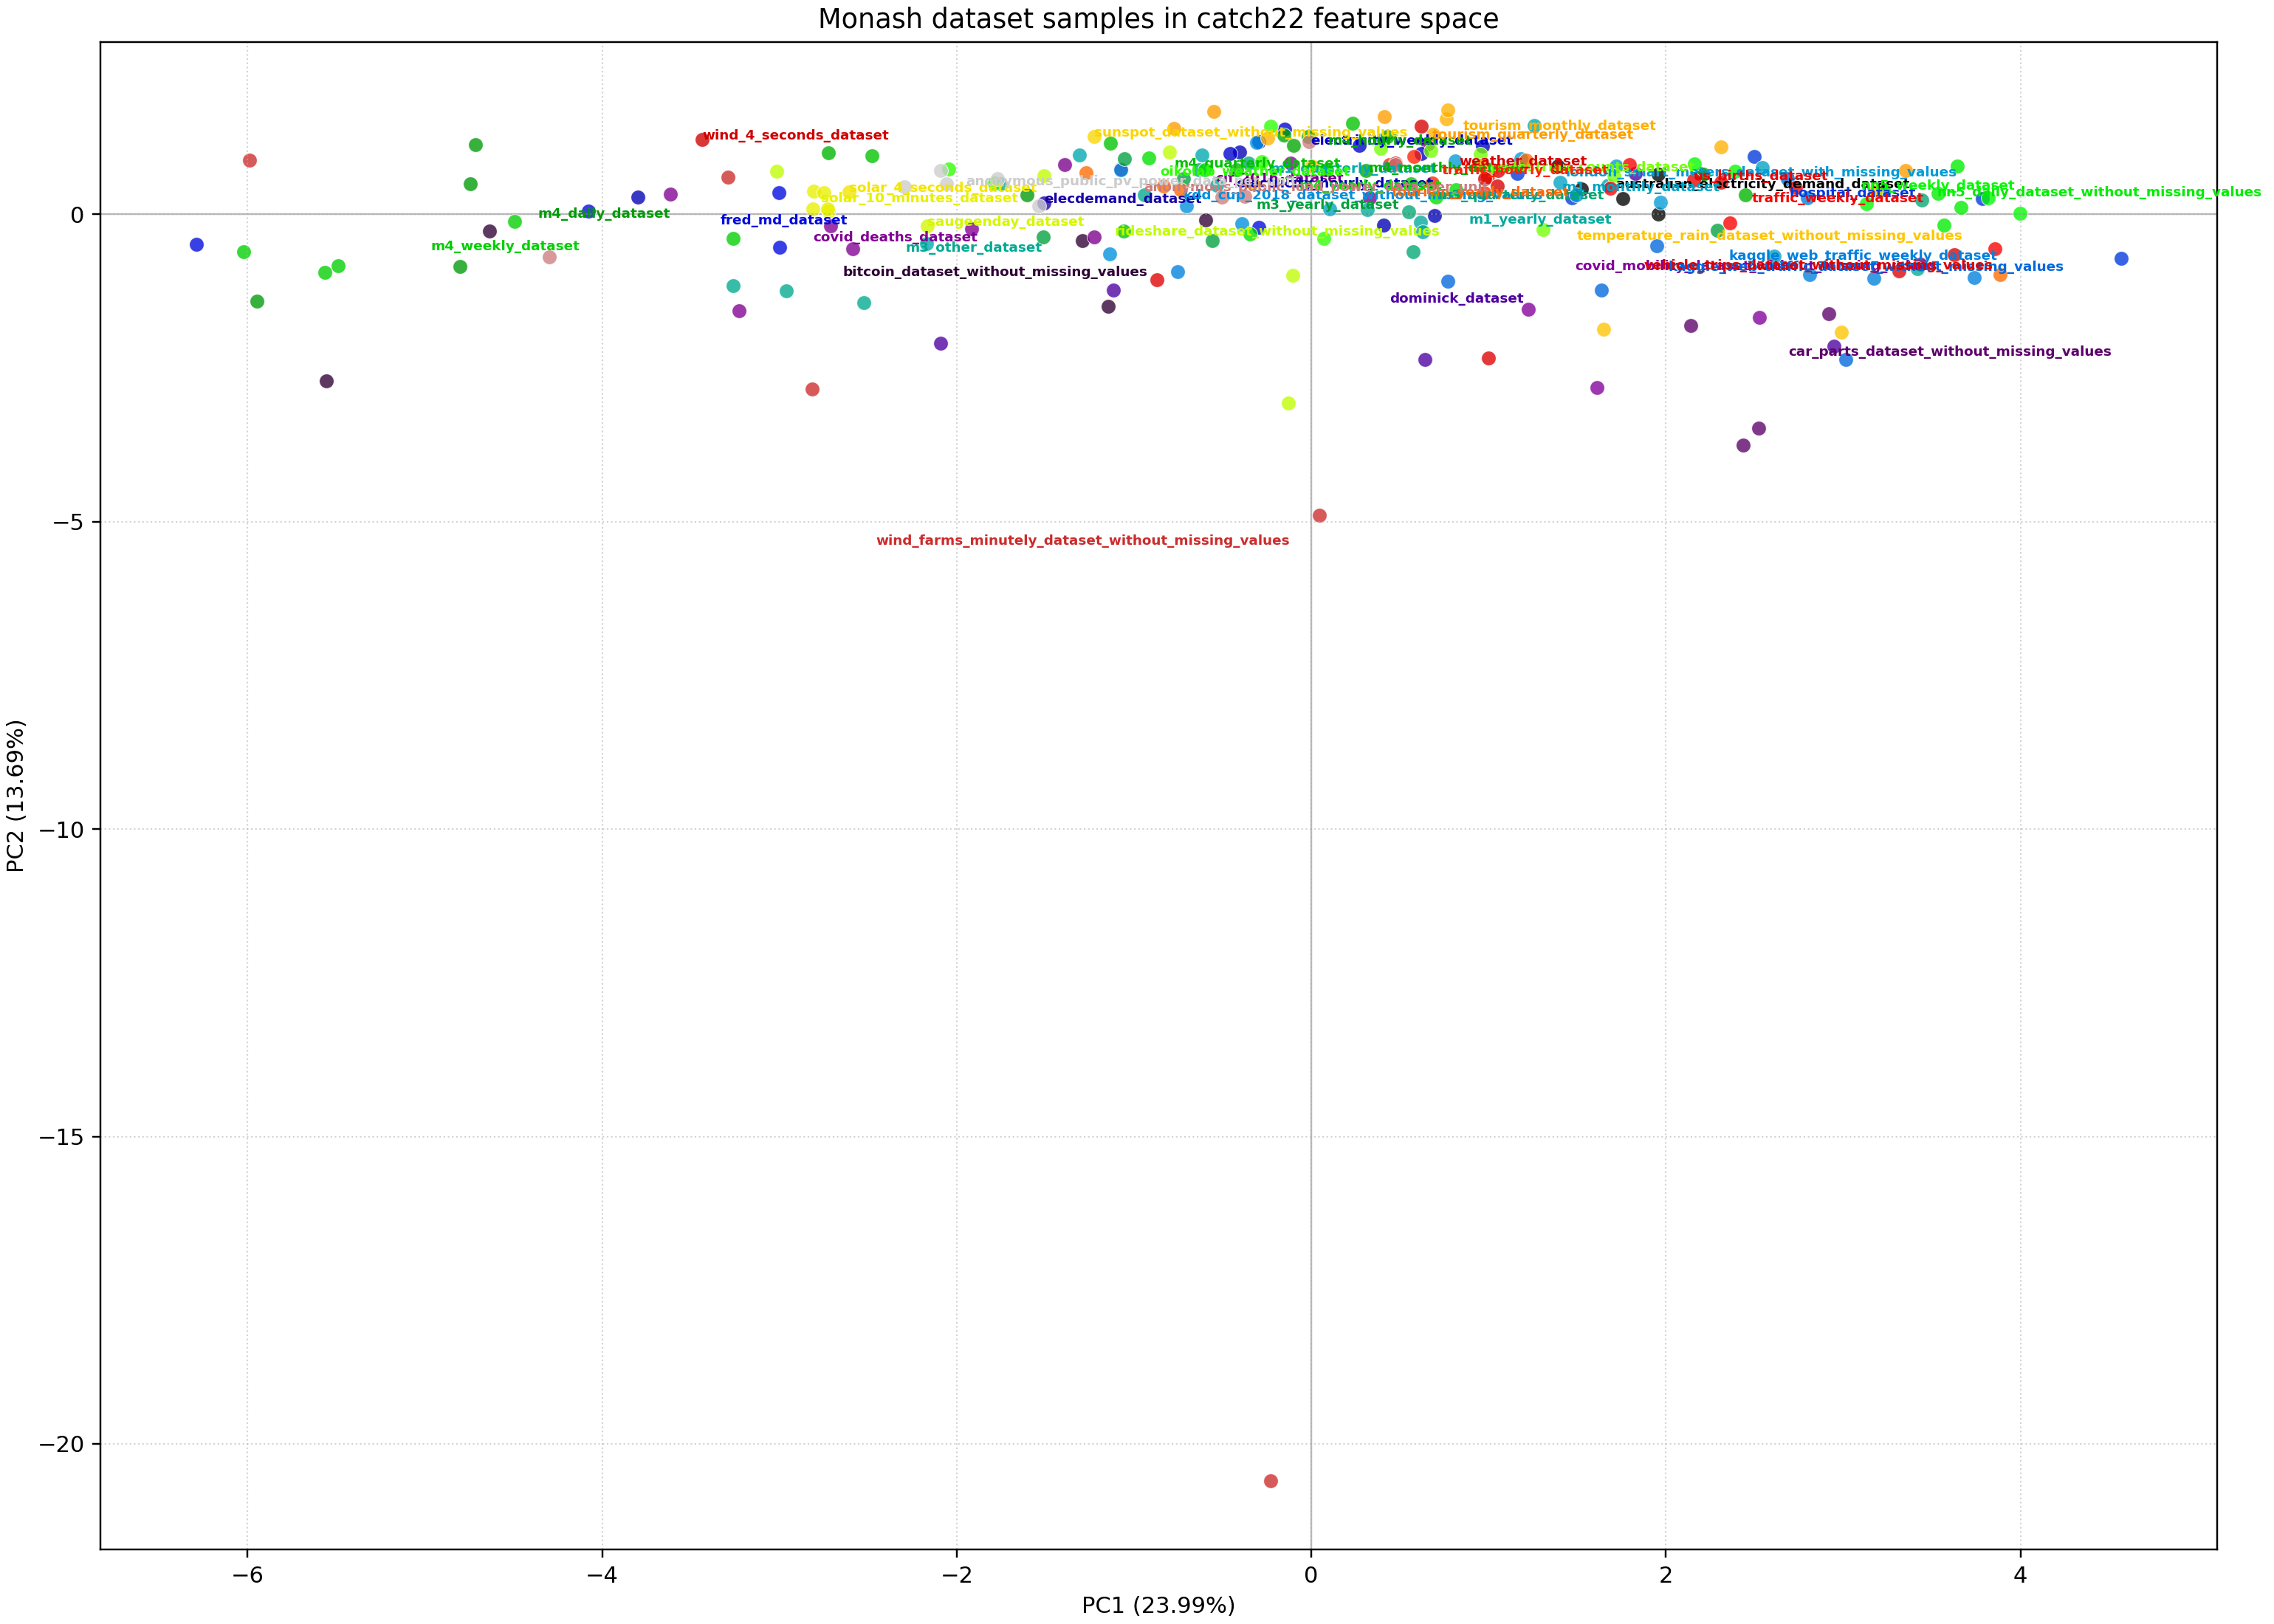

Values plotted in this chart, from the file beside it:
dataset, source_format, source_path, sample_rank, sample_index, series_name, series_length_original, series_length_used, downsampled, value_source, pc1, pc2, pc1_explained_ratio, pc2_explained_ratio
australian_electricity_demand_dataset, tsf, australian_electricity_demand_dataset/au…, 1, 1, T1, 230736, 50000, True, value, 1.755, 0.2631, 0.2399, 0.1369
australian_electricity_demand_dataset, tsf, australian_electricity_demand_dataset/au…, 2, 2, T2, 230736, 50000, True, value, 1.525, 0.4103, 0.2399, 0.1369
australian_electricity_demand_dataset, tsf, australian_electricity_demand_dataset/au…, 3, 3, T3, 232272, 50000, True, value, 1.959, 0.004874, 0.2399, 0.1369
australian_electricity_demand_dataset, tsf, australian_electricity_demand_dataset/au…, 4, 4, T4, 230784, 50000, True, value, 1.391, 0.7828, 0.2399, 0.1369
australian_electricity_demand_dataset, tsf, australian_electricity_demand_dataset/au…, 5, 5, T5, 230736, 50000, True, value, 1.957, 0.6577, 0.2399, 0.1369
bitcoin_dataset_without_missing_values, tsf, bitcoin_dataset_without_missing_values/b…, 1, 1, difficulty, 4581, 4581, False, value, -5.554, -2.707, 0.2399, 0.1369
bitcoin_dataset_without_missing_values, tsf, bitcoin_dataset_without_missing_values/b…, 2, 8, mining_profitability, 4021, 4021, False, value, -1.144, -1.498, 0.2399, 0.1369
bitcoin_dataset_without_missing_values, tsf, bitcoin_dataset_without_missing_values/b…, 3, 11, median_transaction_value, 4021, 4021, False, value, -0.5946, -0.0896, 0.2399, 0.1369
bitcoin_dataset_without_missing_values, tsf, bitcoin_dataset_without_missing_values/b…, 4, 12, av_transaction_value, 4021, 4021, False, value, -1.292, -0.4267, 0.2399, 0.1369
bitcoin_dataset_without_missing_values, tsf, bitcoin_dataset_without_missing_values/b…, 5, 18, price, 4021, 4021, False, value, -4.635, -0.2724, 0.2399, 0.1369
car_parts_dataset_without_missing_values, tsf, car_parts_dataset_without_missing_values…, 1, 262, T262, 51, 51, False, value, 2.434, -3.757, 0.2399, 0.1369
car_parts_dataset_without_missing_values, tsf, car_parts_dataset_without_missing_values…, 2, 373, T373, 51, 51, False, value, 2.525, -3.478, 0.2399, 0.1369
car_parts_dataset_without_missing_values, tsf, car_parts_dataset_without_missing_values…, 3, 1575, T1575, 51, 51, False, value, 2.141, -1.811, 0.2399, 0.1369
car_parts_dataset_without_missing_values, tsf, car_parts_dataset_without_missing_values…, 4, 1991, T1991, 51, 51, False, value, 3.434, -0.8132, 0.2399, 0.1369
car_parts_dataset_without_missing_values, tsf, car_parts_dataset_without_missing_values…, 5, 2026, T2026, 51, 51, False, value, 2.919, -1.618, 0.2399, 0.1369
cif_2016_dataset, tsf, cif_2016_dataset/cif_2016_dataset.tsf, 1, 1, T1, 120, 120, False, value, -1.073, 0.7395, 0.2399, 0.1369
cif_2016_dataset, tsf, cif_2016_dataset/cif_2016_dataset.tsf, 2, 7, T7, 120, 120, False, value, -1.226, -0.3709, 0.2399, 0.1369
cif_2016_dataset, tsf, cif_2016_dataset/cif_2016_dataset.tsf, 3, 9, T9, 120, 120, False, value, -1.389, 0.8054, 0.2399, 0.1369
cif_2016_dataset, tsf, cif_2016_dataset/cif_2016_dataset.tsf, 4, 25, T25, 120, 120, False, value, 0.3268, 0.2731, 0.2399, 0.1369
cif_2016_dataset, tsf, cif_2016_dataset/cif_2016_dataset.tsf, 5, 52, T52, 68, 68, False, value, 0.6565, 1.147, 0.2399, 0.1369
covid_deaths_dataset, tsf, covid_deaths_dataset/covid_deaths_datase…, 1, 80, T80, 212, 212, False, value, -3.227, -1.572, 0.2399, 0.1369
covid_deaths_dataset, tsf, covid_deaths_dataset/covid_deaths_datase…, 2, 109, T109, 212, 212, False, value, -2.586, -0.564, 0.2399, 0.1369
covid_deaths_dataset, tsf, covid_deaths_dataset/covid_deaths_datase…, 3, 155, T155, 212, 212, False, value, -1.917, -0.2391, 0.2399, 0.1369
covid_deaths_dataset, tsf, covid_deaths_dataset/covid_deaths_datase…, 4, 258, T258, 212, 212, False, value, -3.616, 0.3352, 0.2399, 0.1369
covid_deaths_dataset, tsf, covid_deaths_dataset/covid_deaths_datase…, 5, 263, T263, 212, 212, False, value, -2.711, -0.1825, 0.2399, 0.1369
covid_mobility_dataset_without_missing_v…, tsf, covid_mobility_dataset_without_missing_v…, 1, 12, T12, 330, 330, False, value, 1.223, -1.548, 0.2399, 0.1369
covid_mobility_dataset_without_missing_v…, tsf, covid_mobility_dataset_without_missing_v…, 2, 73, T73, 387, 387, False, value, 1.61, -2.814, 0.2399, 0.1369
covid_mobility_dataset_without_missing_v…, tsf, covid_mobility_dataset_without_missing_v…, 3, 310, T310, 413, 413, False, value, -0.1178, 0.8304, 0.2399, 0.1369
covid_mobility_dataset_without_missing_v…, tsf, covid_mobility_dataset_without_missing_v…, 4, 341, T341, 411, 411, False, value, 2.528, -1.677, 0.2399, 0.1369
covid_mobility_dataset_without_missing_v…, tsf, covid_mobility_dataset_without_missing_v…, 5, 528, T528, 412, 412, False, value, 2.197, 0.6582, 0.2399, 0.1369
dominick_dataset, tsf, dominick_dataset/dominick_dataset.tsf, 1, 59146, T59146, 67, 67, False, value, -2.092, -2.093, 0.2399, 0.1369
dominick_dataset, tsf, dominick_dataset/dominick_dataset.tsf, 2, 60831, T60831, 78, 78, False, value, 0.6413, -2.359, 0.2399, 0.1369
dominick_dataset, tsf, dominick_dataset/dominick_dataset.tsf, 3, 80918, T80918, 48, 48, False, value, 2.946, -2.144, 0.2399, 0.1369
dominick_dataset, tsf, dominick_dataset/dominick_dataset.tsf, 4, 93708, T93708, 87, 87, False, value, -1.118, -1.232, 0.2399, 0.1369
dominick_dataset, tsf, dominick_dataset/dominick_dataset.tsf, 5, 109857, T109857, 42, 42, False, value, 1.829, 0.661, 0.2399, 0.1369
elecdemand_dataset, tsf, elecdemand_dataset/elecdemand_dataset.ts…, 1, 1, T1, 17520, 17520, False, value, -1.508, 0.185, 0.2399, 0.1369
electricity_hourly_dataset, tsf, electricity_hourly_dataset/electricity_h…, 1, 34, T34, 26304, 26304, False, value, 0.9674, 1.105, 0.2399, 0.1369
electricity_hourly_dataset, tsf, electricity_hourly_dataset/electricity_h…, 2, 117, T117, 26304, 26304, False, value, -3.796, 0.2829, 0.2399, 0.1369
electricity_hourly_dataset, tsf, electricity_hourly_dataset/electricity_h…, 3, 221, T221, 26304, 26304, False, value, 0.408, -0.1752, 0.2399, 0.1369
electricity_hourly_dataset, tsf, electricity_hourly_dataset/electricity_h…, 4, 249, T249, 26304, 26304, False, value, 0.6959, -0.01926, 0.2399, 0.1369
electricity_hourly_dataset, tsf, electricity_hourly_dataset/electricity_h…, 5, 321, T321, 26304, 26304, False, value, -0.4022, 1.016, 0.2399, 0.1369
electricity_weekly_dataset, tsf, electricity_weekly_dataset/electricity_w…, 1, 59, T59, 156, 156, False, value, 0.6199, 0.9847, 0.2399, 0.1369
electricity_weekly_dataset, tsf, electricity_weekly_dataset/electricity_w…, 2, 164, T164, 156, 156, False, value, -0.2961, 1.182, 0.2399, 0.1369
electricity_weekly_dataset, tsf, electricity_weekly_dataset/electricity_w…, 3, 206, T206, 156, 156, False, value, 0.2711, 1.118, 0.2399, 0.1369
electricity_weekly_dataset, tsf, electricity_weekly_dataset/electricity_w…, 4, 234, T234, 156, 156, False, value, -0.1512, 1.387, 0.2399, 0.1369
electricity_weekly_dataset, tsf, electricity_weekly_dataset/electricity_w…, 5, 315, T315, 156, 156, False, value, -0.4587, 0.9889, 0.2399, 0.1369
fred_md_dataset, tsf, fred_md_dataset/fred_md_dataset.tsf, 1, 30, T30, 728, 728, False, value, -4.078, 0.0502, 0.2399, 0.1369
fred_md_dataset, tsf, fred_md_dataset/fred_md_dataset.tsf, 2, 64, T64, 728, 728, False, value, -2.998, -0.5321, 0.2399, 0.1369
fred_md_dataset, tsf, fred_md_dataset/fred_md_dataset.tsf, 3, 70, T70, 728, 728, False, value, -3.004, 0.3572, 0.2399, 0.1369
fred_md_dataset, tsf, fred_md_dataset/fred_md_dataset.tsf, 4, 72, T72, 728, 728, False, value, -0.2973, -0.213, 0.2399, 0.1369
fred_md_dataset, tsf, fred_md_dataset/fred_md_dataset.tsf, 5, 95, T95, 728, 728, False, value, -6.287, -0.4846, 0.2399, 0.1369
hospital_dataset, tsf, hospital_dataset/hospital_dataset.tsf, 1, 6, T6, 84, 84, False, value, 3.785, 0.2627, 0.2399, 0.1369
hospital_dataset, tsf, hospital_dataset/hospital_dataset.tsf, 2, 138, T138, 84, 84, False, value, 1.468, 0.2667, 0.2399, 0.1369
hospital_dataset, tsf, hospital_dataset/hospital_dataset.tsf, 3, 230, T230, 84, 84, False, value, 4.567, -0.7174, 0.2399, 0.1369
hospital_dataset, tsf, hospital_dataset/hospital_dataset.tsf, 4, 537, T537, 84, 84, False, value, 2.5, 0.9458, 0.2399, 0.1369
hospital_dataset, tsf, hospital_dataset/hospital_dataset.tsf, 5, 563, T563, 84, 84, False, value, 1.16, 0.6693, 0.2399, 0.1369
kaggle_web_traffic_dataset_without_missi…, tsf, kaggle_web_traffic_dataset_without_missi…, 1, 2134, T2134, 803, 803, False, value, 2.684, 0.5789, 0.2399, 0.1369
kaggle_web_traffic_dataset_without_missi…, tsf, kaggle_web_traffic_dataset_without_missi…, 2, 79597, T79597, 803, 803, False, value, 1.947, -0.5116, 0.2399, 0.1369
kaggle_web_traffic_dataset_without_missi…, tsf, kaggle_web_traffic_dataset_without_missi…, 3, 103654, T103654, 803, 803, False, value, 3.016, -2.365, 0.2399, 0.1369
kaggle_web_traffic_dataset_without_missi…, tsf, kaggle_web_traffic_dataset_without_missi…, 4, 119659, T119659, 803, 803, False, value, 1.638, -1.231, 0.2399, 0.1369
... 166 more rows
